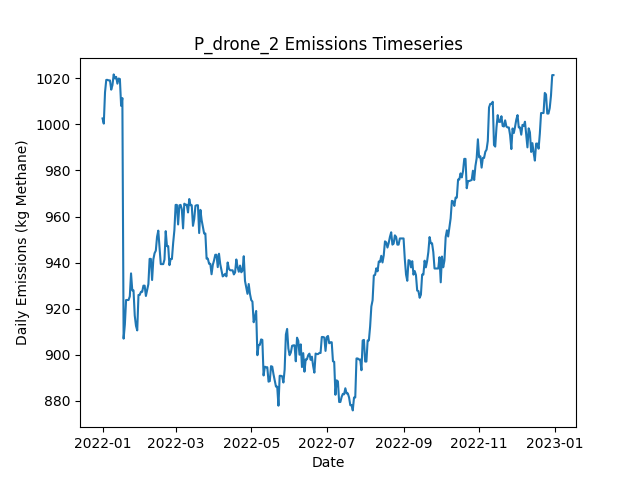

Values plotted in this chart, from the file beside it:
Date, Daily Emissions (Kg Methane), Daily Mitigable Emissions (Kg Methane), Daily Non-Mitigable Emissions (Kg Methan…, Daily Cost ($), Active Leaks, New Leaks, Leaks Repaired, Leaks Naturally Repaired, Leaks Tagged, Daily Repair Cost ($), Daily Natural Repair Cost ($), drone Deployment Cost ($), drone Sites flagged for Follow-Up, drone Leaks tagged for repair, drone Sites Visited, drone Travel Time (Minutes), drone Survey Time (Minutes), OGI_FU Deployment Cost ($), OGI_FU Sites flagged for Follow-Up, OGI_FU Leaks tagged for repair, OGI_FU Sites Visited, OGI_FU Travel Time (Minutes), OGI_FU Survey Time (Minutes)
2022-01-01, 1003, 692.9, 309.6, 500, 370, 373, 0, 1, 0.00000, 0.00000, 200, 500, 0, , 9, 300, 180, 0.00000, , 0, 0, 0, 0
2022-01-02, 1000, 690.2, 310.1, 500, 370, 1, 0, 1, 0.00000, 0.00000, 200, 500, 0, , 1, 30, 20, 0.00000, , 0, 0, 0, 0
2022-01-03, 1014, 692.9, 321, 1000, 373, 3, 0, 0, 26, 0.00000, 0.00000, 0.00000, 2, , 0, 0, 0, 1000, , 26, 2, 60, 240
2022-01-04, 1019, 698.3, 321, 0.00000, 375, 2, 0, 0, 0.00000, 0.00000, 0.00000, 0.00000, 0, , 0, 0, 0, 0.00000, , 0, 0, 0, 0
2022-01-05, 1019, 698.3, 321, 0.00000, 375, 0, 0, 0, 0.00000, 0.00000, 0.00000, 0.00000, 0, , 0, 0, 0, 0.00000, , 0, 0, 0, 0
2022-01-06, 1019, 698.1, 321, 0.00000, 374, 1, 0, 2, 0.00000, 0.00000, 400, 0.00000, 0, , 0, 0, 0, 0.00000, , 0, 0, 0, 0
2022-01-07, 1019, 698.1, 321, 0.00000, 374, 0, 0, 0, 0.00000, 0.00000, 0.00000, 0.00000, 0, , 0, 0, 0, 0.00000, , 0, 0, 0, 0
2022-01-08, 1015, 694, 321, 0.00000, 375, 2, 0, 1, 0.00000, 0.00000, 200, 0.00000, 0, , 0, 0, 0, 0.00000, , 0, 0, 0, 0
2022-01-09, 1017, 694, 323, 0.00000, 376, 1, 0, 0, 0.00000, 0.00000, 0.00000, 0.00000, 0, , 0, 0, 0, 0.00000, , 0, 0, 0, 0
2022-01-10, 1022, 687.8, 333.9, 0.00000, 376, 2, 0, 2, 0.00000, 0.00000, 400, 0.00000, 0, , 0, 0, 0, 0.00000, , 0, 0, 0, 0
2022-01-11, 1020, 688, 331.9, 0.00000, 376, 1, 0, 0, 0.00000, 0.00000, 0.00000, 0.00000, 0, , 0, 0, 0, 0.00000, , 0, 0, 0, 0
2022-01-12, 1021, 688.7, 331.9, 0.00000, 378, 2, 0, 0, 0.00000, 0.00000, 0.00000, 0.00000, 0, , 0, 0, 0, 0.00000, , 0, 0, 0, 0
2022-01-13, 1018, 684.4, 333.2, 0.00000, 376, 1, 0, 2, 0.00000, 0.00000, 400, 0.00000, 0, , 0, 0, 0, 0.00000, , 0, 0, 0, 0
2022-01-14, 1020, 686.7, 333.2, 0.00000, 376, 1, 0, 1, 0.00000, 0.00000, 200, 0.00000, 0, , 0, 0, 0, 0.00000, , 0, 0, 0, 0
2022-01-15, 1020, 686.9, 332.8, 0.00000, 376, 1, 0, 0, 0.00000, 0.00000, 0.00000, 0.00000, 0, , 0, 0, 0, 0.00000, , 0, 0, 0, 0
2022-01-16, 1008, 684.2, 323.8, 0.00000, 374, 0, 0, 1, 0.00000, 0.00000, 200, 0.00000, 0, , 0, 0, 0, 0.00000, , 0, 0, 0, 0
2022-01-17, 1011, 686.9, 324.5, 0.00000, 376, 2, 0, 0, 0.00000, 0.00000, 0.00000, 0.00000, 0, , 0, 0, 0, 0.00000, , 0, 0, 0, 0
2022-01-18, 907, 582.5, 324.5, 4400, 353, 0, 22, 1, 0.00000, 4400, 200, 0.00000, 0, , 0, 0, 0, 0.00000, , 0, 0, 0, 0
2022-01-19, 913.1, 588.6, 324.5, 0.00000, 354, 1, 0, 0, 0.00000, 0.00000, 0.00000, 0.00000, 0, , 0, 0, 0, 0.00000, , 0, 0, 0, 0
2022-01-20, 923.8, 599.3, 324.5, 0.00000, 355, 2, 0, 1, 0.00000, 0.00000, 200, 0.00000, 0, , 0, 0, 0, 0.00000, , 0, 0, 0, 0
2022-01-21, 923.8, 599.3, 324.5, 0.00000, 355, 0, 0, 0, 0.00000, 0.00000, 0.00000, 0.00000, 0, , 0, 0, 0, 0.00000, , 0, 0, 0, 0
2022-01-22, 923.8, 599.3, 324.5, 0.00000, 355, 0, 0, 0, 0.00000, 0.00000, 0.00000, 0.00000, 0, , 0, 0, 0, 0.00000, , 0, 0, 0, 0
2022-01-23, 925.3, 600.9, 324.5, 0.00000, 356, 2, 0, 1, 0.00000, 0.00000, 200, 0.00000, 0, , 0, 0, 0, 0.00000, , 0, 0, 0, 0
2022-01-24, 935.3, 606.9, 328.4, 0.00000, 359, 3, 0, 0, 0.00000, 0.00000, 0.00000, 0.00000, 0, , 0, 0, 0, 0.00000, , 0, 0, 0, 0
2022-01-25, 927.9, 599.7, 328.2, 0.00000, 356, 0, 0, 2, 0.00000, 0.00000, 400, 0.00000, 0, , 0, 0, 0, 0.00000, , 0, 0, 0, 0
2022-01-26, 927.9, 599.7, 328.2, 0.00000, 356, 0, 0, 0, 0.00000, 0.00000, 0.00000, 0.00000, 0, , 0, 0, 0, 0.00000, , 0, 0, 0, 0
2022-01-27, 917, 588.8, 328.2, 0.00000, 354, 0, 0, 2, 0.00000, 0.00000, 400, 0.00000, 0, , 0, 0, 0, 0.00000, , 0, 0, 0, 0
2022-01-28, 912.6, 586.3, 326.2, 0.00000, 353, 1, 0, 1, 0.00000, 0.00000, 200, 0.00000, 0, , 0, 0, 0, 0.00000, , 0, 0, 0, 0
2022-01-29, 910.6, 586.3, 324.3, 0.00000, 352, 0, 0, 0, 0.00000, 0.00000, 0.00000, 0.00000, 0, , 0, 0, 0, 0.00000, , 0, 0, 0, 0
2022-01-30, 926, 599.7, 326.2, 0.00000, 353, 3, 0, 2, 0.00000, 0.00000, 400, 0.00000, 0, , 0, 0, 0, 0.00000, , 0, 0, 0, 0
2022-01-31, 926, 599.7, 326.2, 0.00000, 353, 0, 0, 0, 0.00000, 0.00000, 0.00000, 0.00000, 0, , 0, 0, 0, 0.00000, , 0, 0, 0, 0
2022-02-01, 927.3, 602.4, 324.9, 0.00000, 352, 1, 0, 0, 0.00000, 0.00000, 0.00000, 0.00000, 0, , 0, 0, 0, 0.00000, , 0, 0, 0, 0
2022-02-02, 927.3, 602.4, 324.9, 0.00000, 352, 0, 0, 0, 0.00000, 0.00000, 0.00000, 0.00000, 0, , 0, 0, 0, 0.00000, , 0, 0, 0, 0
2022-02-03, 930, 605.1, 324.9, 0.00000, 353, 1, 0, 0, 0.00000, 0.00000, 0.00000, 0.00000, 0, , 0, 0, 0, 0.00000, , 0, 0, 0, 0
2022-02-04, 930, 605.1, 324.9, 0.00000, 353, 0, 0, 0, 0.00000, 0.00000, 0.00000, 0.00000, 0, , 0, 0, 0, 0.00000, , 0, 0, 0, 0
2022-02-05, 925.5, 600.6, 324.9, 0.00000, 352, 0, 0, 1, 0.00000, 0.00000, 200, 0.00000, 0, , 0, 0, 0, 0.00000, , 0, 0, 0, 0
2022-02-06, 928.2, 603.3, 324.9, 0.00000, 353, 1, 0, 0, 0.00000, 0.00000, 0.00000, 0.00000, 0, , 0, 0, 0, 0.00000, , 0, 0, 0, 0
2022-02-07, 930.7, 606, 324.7, 0.00000, 353, 1, 0, 0, 0.00000, 0.00000, 0.00000, 0.00000, 0, , 0, 0, 0, 0.00000, , 0, 0, 0, 0
2022-02-08, 941.6, 608.7, 332.9, 0.00000, 355, 3, 0, 0, 0.00000, 0.00000, 0.00000, 0.00000, 0, , 0, 0, 0, 0.00000, , 0, 0, 0, 0
2022-02-09, 941.6, 608.7, 332.9, 0.00000, 355, 0, 0, 0, 0.00000, 0.00000, 0.00000, 0.00000, 0, , 0, 0, 0, 0.00000, , 0, 0, 0, 0
2022-02-10, 932.5, 608.5, 324, 0.00000, 353, 0, 0, 1, 0.00000, 0.00000, 200, 0.00000, 0, , 0, 0, 0, 0.00000, , 0, 0, 0, 0
2022-02-11, 941.4, 616.7, 324.7, 0.00000, 355, 2, 0, 0, 0.00000, 0.00000, 0.00000, 0.00000, 0, , 0, 0, 0, 0.00000, , 0, 0, 0, 0
2022-02-12, 944.1, 619.4, 324.7, 0.00000, 356, 1, 0, 0, 0.00000, 0.00000, 0.00000, 0.00000, 0, , 0, 0, 0, 0.00000, , 0, 0, 0, 0
2022-02-13, 945.2, 621, 324.2, 0.00000, 356, 2, 0, 1, 0.00000, 0.00000, 200, 0.00000, 0, , 0, 0, 0, 0.00000, , 0, 0, 0, 0
2022-02-14, 951.2, 625.4, 325.8, 0.00000, 356, 2, 0, 1, 0.00000, 0.00000, 200, 0.00000, 0, , 0, 0, 0, 0.00000, , 0, 0, 0, 0
2022-02-15, 953.9, 628.1, 325.8, 0.00000, 357, 1, 0, 0, 0.00000, 0.00000, 0.00000, 0.00000, 0, , 0, 0, 0, 0.00000, , 0, 0, 0, 0
2022-02-16, 946.3, 619.8, 326.4, 0.00000, 357, 1, 0, 1, 0.00000, 0.00000, 200, 0.00000, 0, , 0, 0, 0, 0.00000, , 0, 0, 0, 0
2022-02-17, 939.3, 613.1, 326.2, 0.00000, 356, 1, 0, 1, 0.00000, 0.00000, 200, 0.00000, 0, , 0, 0, 0, 0.00000, , 0, 0, 0, 0
2022-02-18, 939.3, 613.1, 326.2, 0.00000, 356, 0, 0, 0, 0.00000, 0.00000, 0.00000, 0.00000, 0, , 0, 0, 0, 0.00000, , 0, 0, 0, 0
2022-02-19, 939.3, 613.1, 326.2, 0.00000, 356, 0, 0, 0, 0.00000, 0.00000, 0.00000, 0.00000, 0, , 0, 0, 0, 0.00000, , 0, 0, 0, 0
2022-02-20, 941.4, 615.2, 326.2, 0.00000, 359, 3, 0, 0, 0.00000, 0.00000, 0.00000, 0.00000, 0, , 0, 0, 0, 0.00000, , 0, 0, 0, 0
2022-02-21, 953.6, 618.5, 335.1, 0.00000, 360, 2, 0, 1, 0.00000, 0.00000, 200, 0.00000, 0, , 0, 0, 0, 0.00000, , 0, 0, 0, 0
2022-02-22, 947.2, 612.5, 334.7, 0.00000, 358, 1, 0, 2, 0.00000, 0.00000, 400, 0.00000, 0, , 0, 0, 0, 0.00000, , 0, 0, 0, 0
2022-02-23, 947.2, 612.5, 334.7, 0.00000, 358, 0, 0, 0, 0.00000, 0.00000, 0.00000, 0.00000, 0, , 0, 0, 0, 0.00000, , 0, 0, 0, 0
2022-02-24, 938.9, 604.2, 334.7, 0.00000, 357, 0, 0, 1, 0.00000, 0.00000, 200, 0.00000, 0, , 0, 0, 0, 0.00000, , 0, 0, 0, 0
2022-02-25, 941.6, 606.9, 334.7, 0.00000, 358, 1, 0, 0, 0.00000, 0.00000, 0.00000, 0.00000, 0, , 0, 0, 0, 0.00000, , 0, 0, 0, 0
2022-02-26, 941.6, 606.9, 334.7, 0.00000, 358, 2, 0, 2, 0.00000, 0.00000, 400, 0.00000, 0, , 0, 0, 0, 0.00000, , 0, 0, 0, 0
2022-02-27, 948.5, 612.9, 335.6, 0.00000, 361, 3, 0, 0, 0.00000, 0.00000, 0.00000, 0.00000, 0, , 0, 0, 0, 0.00000, , 0, 0, 0, 0
2022-02-28, 954.1, 617.8, 336.3, 0.00000, 364, 3, 0, 0, 0.00000, 0.00000, 0.00000, 0.00000, 0, , 0, 0, 0, 0.00000, , 0, 0, 0, 0
2022-03-01, 965, 620.5, 344.5, 0.00000, 366, 2, 0, 0, 0.00000, 0.00000, 0.00000, 0.00000, 0, , 0, 0, 0, 0.00000, , 0, 0, 0, 0
... 305 more rows
